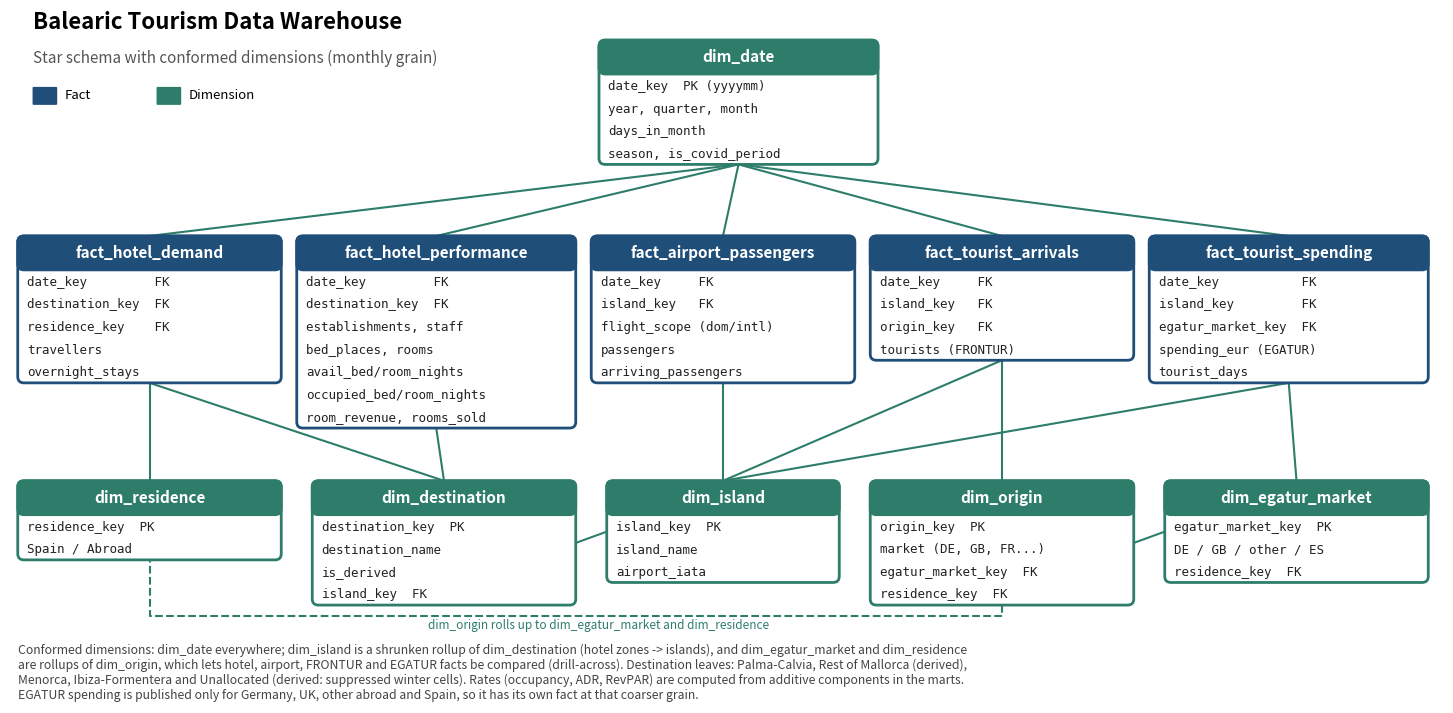

Python code for this plot: (Note: this script raises an exception after producing the figure.)
import matplotlib
matplotlib.use("Agg")
import matplotlib.pyplot as plt
from matplotlib.patches import FancyBboxPatch

FACT, DIM, OPT = "#1f4e79", "#2e7d6b", "#9a9a9a"
fig, ax = plt.subplots(figsize=(18.5, 9))
ax.set_xlim(0, 18.5); ax.set_ylim(-0.2, 9); ax.axis("off")

def table(x, ytop, w, title, cols, color, dashed=False):
    h = 0.45 + 0.3 * len(cols)
    ls = "--" if dashed else "-"
    ax.add_patch(FancyBboxPatch((x, ytop - h), w, h, boxstyle="round,pad=0,rounding_size=0.08",
                 fc="white", ec=color, lw=2, ls=ls, zorder=3))
    ax.add_patch(FancyBboxPatch((x, ytop - 0.45), w, 0.45, boxstyle="round,pad=0,rounding_size=0.08",
                 fc=color, ec=color, lw=2, zorder=4))
    ax.text(x + w / 2, ytop - 0.225, title, ha="center", va="center", color="white",
            fontsize=11, weight="bold", zorder=5)
    for i, c in enumerate(cols):
        ax.text(x + 0.12, ytop - 0.45 - 0.3 * (i + 0.55), c, ha="left", va="center",
                fontsize=9, family="monospace", color="#222", zorder=5)
    return dict(l=(x, ytop - h / 2), r=(x + w, ytop - h / 2), t=(x + w / 2, ytop), b=(x + w / 2, ytop - h))

def link(a, b, color, dashed=False, label=None):
    ax.plot([a[0], b[0]], [a[1], b[1]], color=color, lw=1.5, ls="--" if dashed else "-", zorder=1)
    if label:
        ax.text((a[0] + b[0]) / 2, (a[1] + b[1]) / 2 + 0.12, label, ha="center", fontsize=8.5,
                color=color, style="italic")

date = table(7.6, 8.6, 3.6, "dim_date", ["date_key  PK (yyyymm)", "year, quarter, month", "days_in_month", "season, is_covid_period"], DIM)

dem = table(0.1, 6.0, 3.4, "fact_hotel_demand", ["date_key         FK", "destination_key  FK", "residence_key    FK", "travellers", "overnight_stays"], FACT)
perf = table(3.7, 6.0, 3.6, "fact_hotel_performance", ["date_key         FK", "destination_key  FK", "establishments, staff", "bed_places, rooms", "avail_bed/room_nights", "occupied_bed/room_nights", "room_revenue, rooms_sold"], FACT)
air = table(7.5, 6.0, 3.4, "fact_airport_passengers", ["date_key     FK", "island_key   FK", "flight_scope (dom/intl)", "passengers", "arriving_passengers"], FACT)
tour = table(11.1, 6.0, 3.4, "fact_tourist_arrivals", ["date_key     FK", "island_key   FK", "origin_key   FK", "tourists (FRONTUR)"], FACT)
spend = table(14.7, 6.0, 3.6, "fact_tourist_spending", ["date_key           FK", "island_key         FK", "egatur_market_key  FK", "spending_eur (EGATUR)", "tourist_days"], FACT)

res = table(0.1, 2.75, 3.4, "dim_residence", ["residence_key  PK", "Spain / Abroad"], DIM)
dest = table(3.9, 2.75, 3.4, "dim_destination", ["destination_key  PK", "destination_name", "is_derived", "island_key  FK"], DIM)
isl = table(7.7, 2.75, 3.0, "dim_island", ["island_key  PK", "island_name", "airport_iata"], DIM)
orig = table(11.1, 2.75, 3.4, "dim_origin", ["origin_key  PK", "market (DE, GB, FR...)", "egatur_market_key  FK", "residence_key  FK"], DIM)
emk = table(14.9, 2.75, 3.4, "dim_egatur_market", ["egatur_market_key  PK", "DE / GB / other / ES", "residence_key  FK"], DIM)

for f in (dem, perf, air, tour, spend):
    link(date["b"], f["t"], DIM)
link(dest["t"], dem["b"], DIM); link(dest["t"], perf["b"], DIM)
link(res["t"], dem["b"], DIM)
link(isl["t"], air["b"], DIM)
link(isl["t"], tour["b"], DIM)
link(isl["t"], spend["b"], DIM)
link(orig["t"], tour["b"], DIM)
link(emk["t"], spend["b"], DIM)
link(dest["r"], isl["l"], DIM)
link(orig["r"], emk["l"], DIM)
ax.plot([orig["b"][0], orig["b"][0], res["b"][0], res["b"][0]], [orig["b"][1], 0.95, 0.95, res["b"][1]],
        color=DIM, lw=1.5, ls="--", zorder=1)
ax.text(7.6, 0.78, "dim_origin rolls up to dim_egatur_market and dim_residence", ha="center", fontsize=8.5, color=DIM, style="italic")
legend = [("Fact", FACT, False), ("Dimension", DIM, False)]
for i, (lbl, c, d) in enumerate(legend):
    x = 0.3 + i * 1.6
    ax.add_patch(FancyBboxPatch((x, 7.75), 0.3, 0.22, boxstyle="round,pad=0", fc=c, ec=c))
    ax.text(x + 0.4, 7.86, lbl, va="center", fontsize=9.5)

ax.text(0.3, 8.75, "Balearic Tourism Data Warehouse", fontsize=16, weight="bold")
ax.text(0.3, 8.3, "Star schema with conformed dimensions (monthly grain)", fontsize=11, color="#555")
ax.text(0.1, 0.2,
        "Conformed dimensions: dim_date everywhere; dim_island is a shrunken rollup of dim_destination (hotel zones -> islands), and dim_egatur_market and dim_residence\n"
        "are rollups of dim_origin, which lets hotel, airport, FRONTUR and EGATUR facts be compared (drill-across). Destination leaves: Palma-Calvia, Rest of Mallorca (derived),\n"
        "Menorca, Ibiza-Formentera and Unallocated (derived: suppressed winter cells). Rates (occupancy, ADR, RevPAR) are computed from additive components in the marts.\n"
        "EGATUR spending is published only for Germany, UK, other abroad and Spain, so it has its own fact at that coarser grain.",
        fontsize=8.8, color="#444", va="center")
plt.savefig(__import__("pathlib").Path(__file__).with_name("schema.png"), dpi=150, bbox_inches="tight", facecolor="white")
